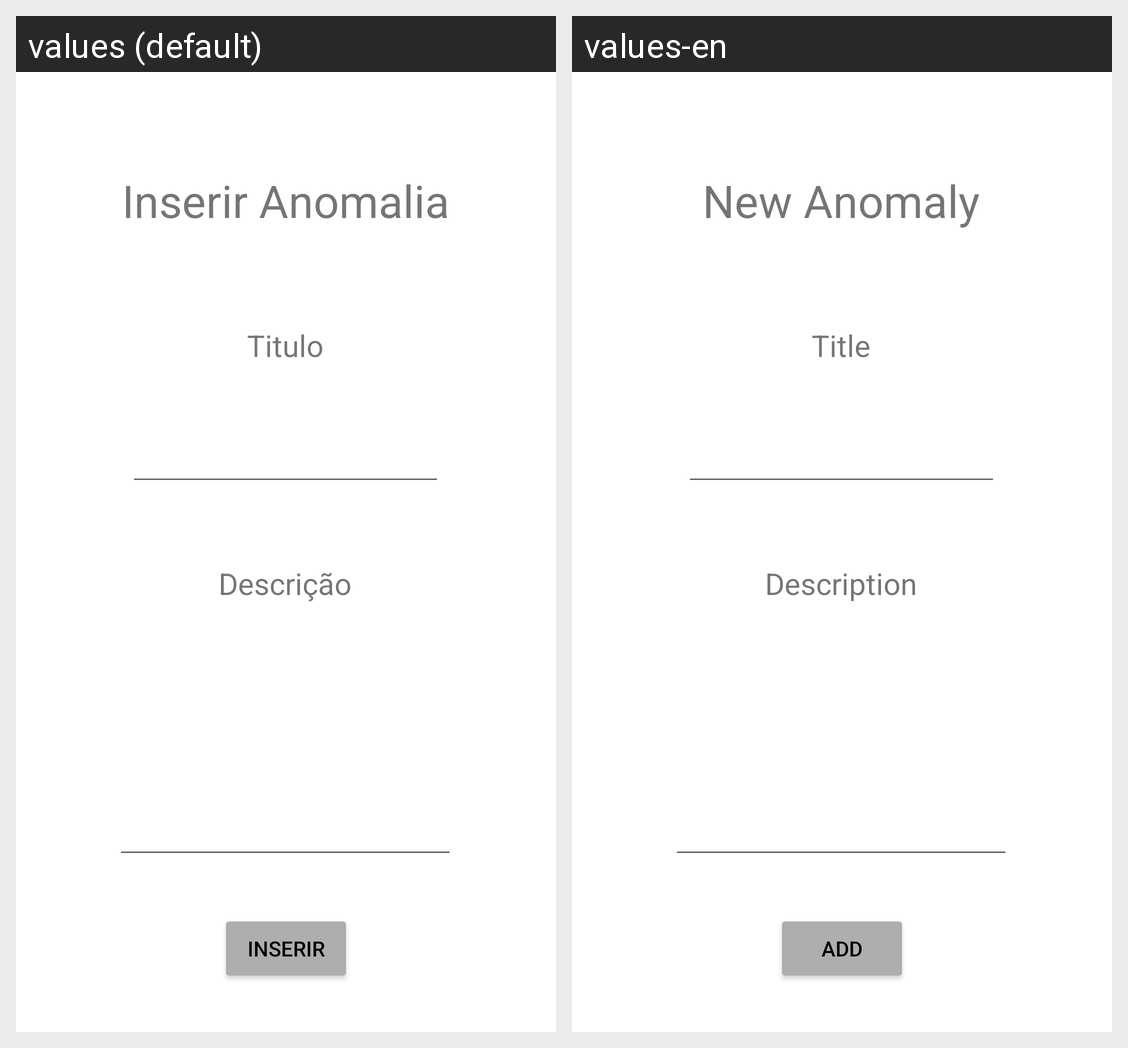

Locale-by-locale string values for the Android screen shown in this grid:
Android screen res/layout/activity_inserir_anomalia.xml rendered under 2 locales, left to right: values (default), values-en. Device: Nexus 5 (rendered at 1080×1920; each locale shown at half size, 540×960, under a caption strip naming it); theme Theme.MunicipioAlerta.
Strings drawn on this screen, with the default value and each locale's value (text and hints the layout hard-codes, and strings that could not be matched under every locale, appear in the picture but are not listed):

nomeInserirAnomalia
  values: Inserir Anomalia
  values-en: New Anomaly

tituloAnomalia
  values: Titulo
  values-en: Title

descricacaoAnomalia
  values: Descrição
  values-en: Description

adicionarAnomalia
  values: Inserir
  values-en: Add
